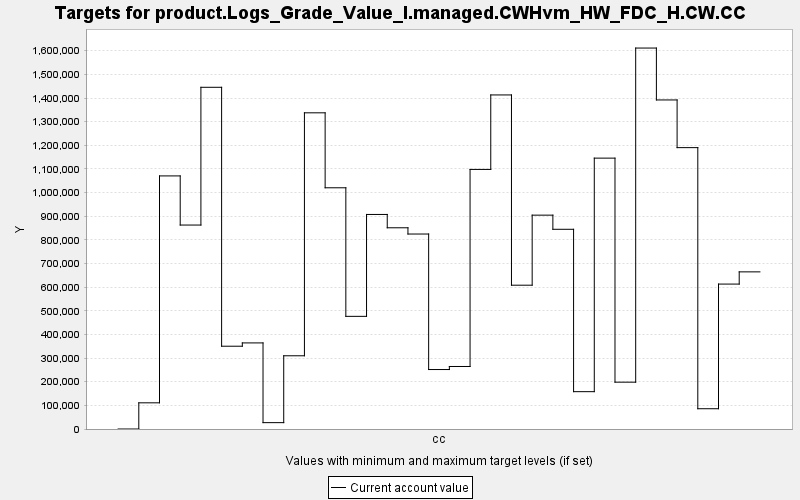

Data behind this chart, as committed beside it:
TARGET, PERIOD, YEAR, PERIODWIDTH, MINIMUM, MAXIMUM, MINWEIGHT, MAXWEIGHT, CURRENT, SUMMARY
product.Logs_Grade_Value_I.managed.CWHvm…, 0, 0, 10.0, 0.0, 10000, 1.0, 1.0, 0.0, 0.0
product.Logs_Grade_Value_I.managed.CWHvm…, 1, 10, 10.0, 0.0, 10000, 1.0, 1.0, 110731, 0.0
product.Logs_Grade_Value_I.managed.CWHvm…, 2, 20, 10.0, 0.0, 10000, 1.0, 1.0, 1070485, 0.0
product.Logs_Grade_Value_I.managed.CWHvm…, 3, 30, 10.0, 0.0, 10000, 1.0, 1.0, 862669, 0.0
product.Logs_Grade_Value_I.managed.CWHvm…, 4, 40, 10.0, 0.0, 10000, 1.0, 1.0, 1445323, 0.0
product.Logs_Grade_Value_I.managed.CWHvm…, 5, 50, 10.0, 0.0, 10000, 1.0, 1.0, 350167, 0.0
product.Logs_Grade_Value_I.managed.CWHvm…, 6, 60, 10.0, 0.0, 10000, 1.0, 1.0, 364122, 0.0
product.Logs_Grade_Value_I.managed.CWHvm…, 7, 70, 10.0, 0.0, 10000, 1.0, 1.0, 26895, 0.0
product.Logs_Grade_Value_I.managed.CWHvm…, 8, 80, 10.0, 0.0, 10000, 1.0, 1.0, 309699, 0.0
product.Logs_Grade_Value_I.managed.CWHvm…, 9, 90, 10.0, 0.0, 10000, 1.0, 1.0, 1337359, 0.0
product.Logs_Grade_Value_I.managed.CWHvm…, 10, 100, 10.0, 0.0, 10000, 1.0, 1.0, 1020288, 0.0
product.Logs_Grade_Value_I.managed.CWHvm…, 11, 110, 10.0, 0.0, 10000, 1.0, 1.0, 476488, 0.0
product.Logs_Grade_Value_I.managed.CWHvm…, 12, 120, 10.0, 0.0, 10000, 1.0, 1.0, 907478, 0.0
product.Logs_Grade_Value_I.managed.CWHvm…, 13, 130, 10.0, 0.0, 10000, 1.0, 1.0, 851102, 0.0
product.Logs_Grade_Value_I.managed.CWHvm…, 14, 140, 10.0, 0.0, 10000, 1.0, 1.0, 824710, 0.0
product.Logs_Grade_Value_I.managed.CWHvm…, 15, 150, 10.0, 0.0, 10000, 1.0, 1.0, 251527, 0.0
product.Logs_Grade_Value_I.managed.CWHvm…, 16, 160, 10.0, 0.0, 10000, 1.0, 1.0, 264432, 0.0
product.Logs_Grade_Value_I.managed.CWHvm…, 17, 170, 10.0, 0.0, 10000, 1.0, 1.0, 1097952, 0.0
product.Logs_Grade_Value_I.managed.CWHvm…, 18, 180, 10.0, 0.0, 10000, 1.0, 1.0, 1412975, 0.0
product.Logs_Grade_Value_I.managed.CWHvm…, 19, 190, 10.0, 0.0, 10000, 1.0, 1.0, 608268, 0.0
product.Logs_Grade_Value_I.managed.CWHvm…, 20, 200, 10.0, 0.0, 10000, 1.0, 1.0, 904537, 0.0
product.Logs_Grade_Value_I.managed.CWHvm…, 21, 210, 10.0, 0.0, 10000, 1.0, 1.0, 844729, 0.0
product.Logs_Grade_Value_I.managed.CWHvm…, 22, 220, 10.0, 0.0, 10000, 1.0, 1.0, 157917, 0.0
product.Logs_Grade_Value_I.managed.CWHvm…, 23, 230, 10.0, 0.0, 10000, 1.0, 1.0, 1145710, 0.0
product.Logs_Grade_Value_I.managed.CWHvm…, 24, 240, 10.0, 0.0, 10000, 1.0, 1.0, 198088, 0.0
product.Logs_Grade_Value_I.managed.CWHvm…, 25, 250, 10.0, 0.0, 10000, 1.0, 1.0, 1611317, 0.0
product.Logs_Grade_Value_I.managed.CWHvm…, 26, 260, 10.0, 0.0, 10000, 1.0, 1.0, 1391783, 0.0
product.Logs_Grade_Value_I.managed.CWHvm…, 27, 270, 10.0, 0.0, 10000, 1.0, 1.0, 1190126, 0.0
product.Logs_Grade_Value_I.managed.CWHvm…, 28, 280, 10.0, 0.0, 10000, 1.0, 1.0, 85739, 0.0
product.Logs_Grade_Value_I.managed.CWHvm…, 29, 290, 10.0, 0.0, 10000, 1.0, 1.0, 612984, 0.0
product.Logs_Grade_Value_I.managed.CWHvm…, 30, 300, 10.0, 0.0, 10000, 1.0, 1.0, 664628, 0.0
